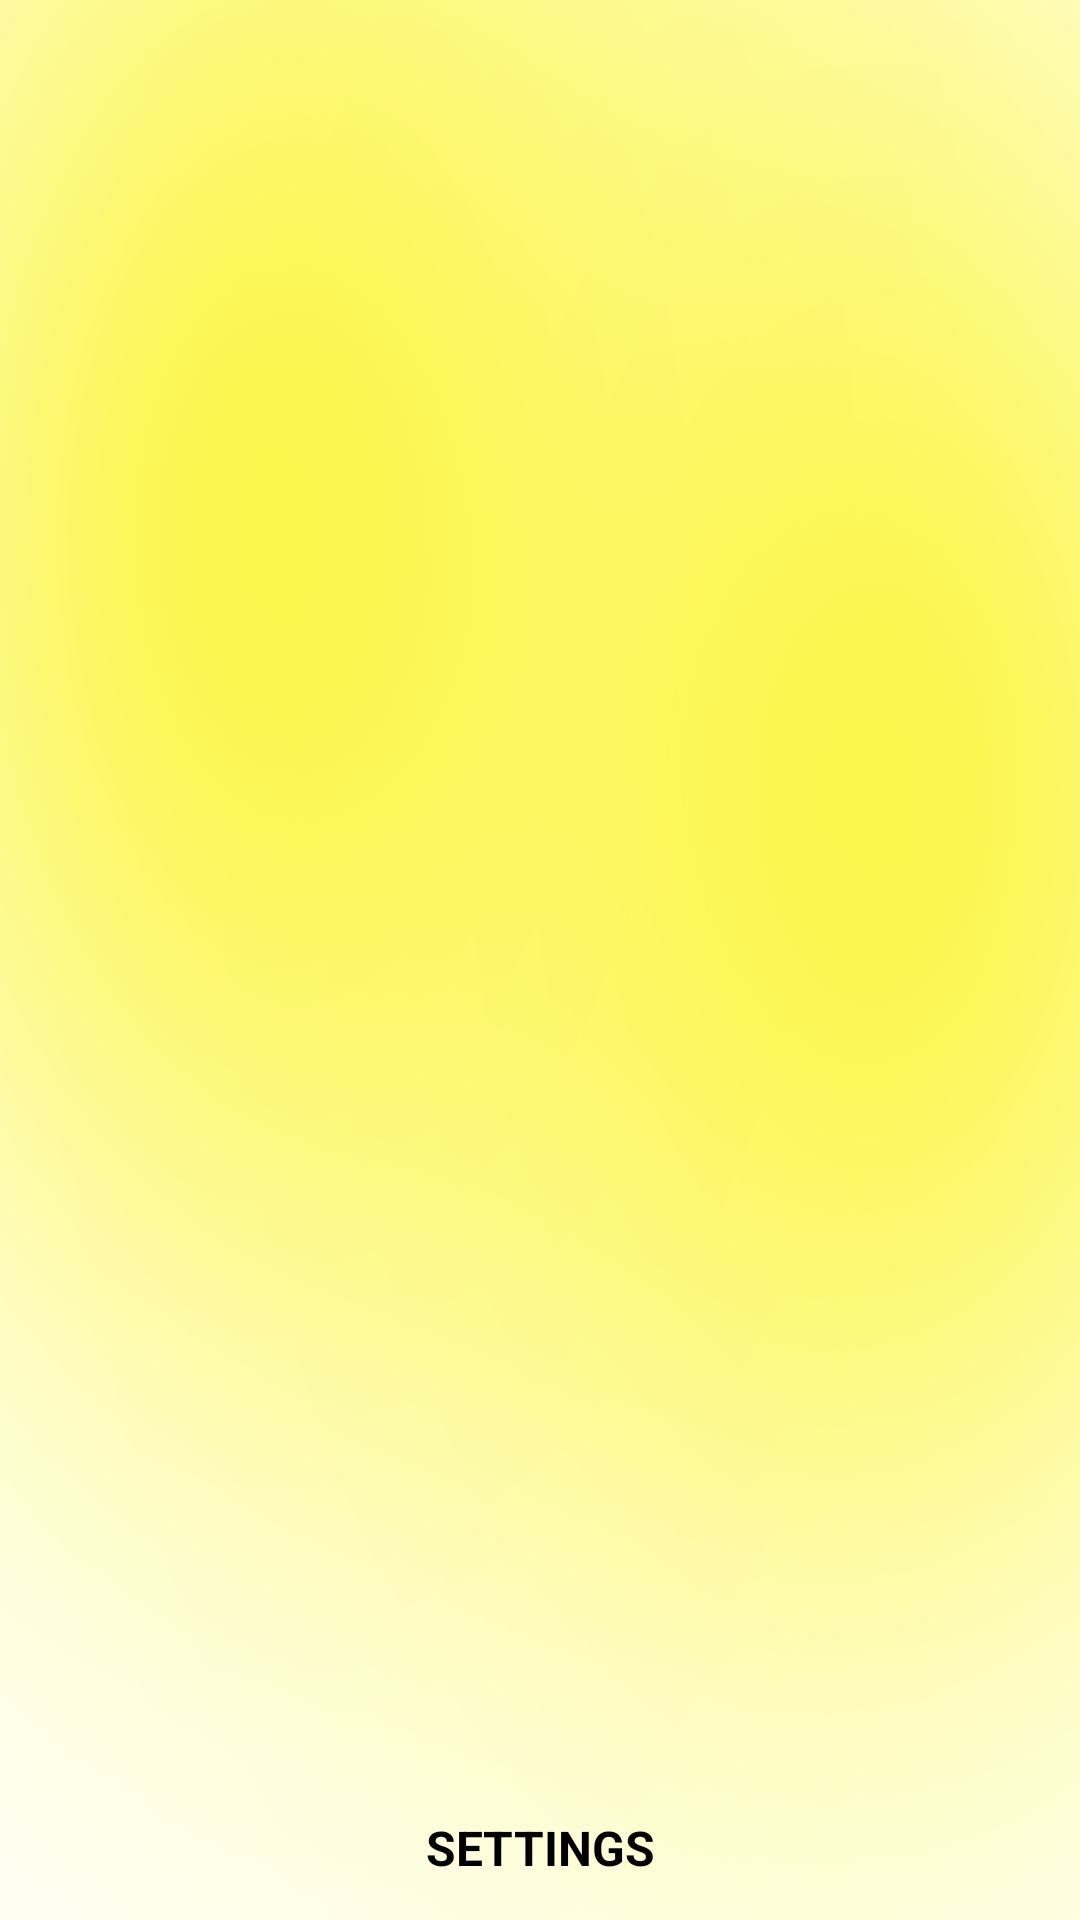

Android layout source for this screen:
<!-- AndroidManifest.xml: application theme Theme.Weazero -->
<!-- res/layout/activity_city_list.xml -->
<?xml version="1.0" encoding="utf-8"?>
<RelativeLayout xmlns:android="http://schemas.android.com/apk/res/android"
    xmlns:app="http://schemas.android.com/apk/res-auto"
    xmlns:tools="http://schemas.android.com/tools"
    android:layout_width="match_parent"
    android:layout_height="match_parent"
    android:background="@drawable/citylist"
    tools:context="com.coursach.weazero.ui.activity.CityListActivity">

    <TextView
        android:id="@+id/cityName"
        android:layout_width="wrap_content"
        android:layout_height="wrap_content"
        android:gravity="center"
        android:textColor="@android:color/black"
        android:fontFamily="sans-serif"
        android:layout_alignParentTop="true"
        android:layout_centerHorizontal="true" />

    <Button
        android:id="@+id/settings_button"
        android:layout_width="wrap_content"
        android:layout_height="wrap_content"
        android:layout_alignParentBottom="true"
        android:layout_centerHorizontal="true"
        android:background="@android:color/transparent"
        android:fontFamily="sans-serif"
        android:text="Settings"
        android:textAlignment="center"
        android:textColor="@android:color/black"
        android:textSize="16sp"
        android:textStyle="bold" />

    <androidx.recyclerview.widget.RecyclerView
        android:id="@+id/recyclerView"
        android:layout_width="match_parent"
        android:layout_height="match_parent"
        android:layout_above="@id/settings_button"
        android:layout_below="@id/cityName"
        android:scrollbars="vertical" />
</RelativeLayout>
<!-- resources referenced by this layout -->
<resources>
  <!-- drawable citylist: png bitmap (drawable, 247067 bytes) -->
  <style name="Theme.Weazero" parent="Theme.MaterialComponents.DayNight.DarkActionBar">
          
          <item name="colorPrimary">@color/purple_500</item>
          <item name="colorPrimaryVariant">@color/purple_700</item>
          <item name="colorOnPrimary">@color/white</item>
          
          <item name="colorSecondary">@color/teal_200</item>
          <item name="colorSecondaryVariant">@color/teal_700</item>
          <item name="colorOnSecondary">@color/black</item>
          
          <item name="android:statusBarColor">?attr/colorPrimaryVariant</item>
          
      </style>
  <!-- not gathered from this repository: default colours our renderer supplied (Android Studio template values) -->
  <color name="purple_500">#FF6200EE</color>
  <color name="purple_700">#FF3700B3</color>
  <color name="teal_200">#FF03DAC5</color>
  <color name="teal_700">#FF018786</color>
  <color name="black">#FF000000</color>
  <color name="white">#FFFFFFFF</color>
</resources>
